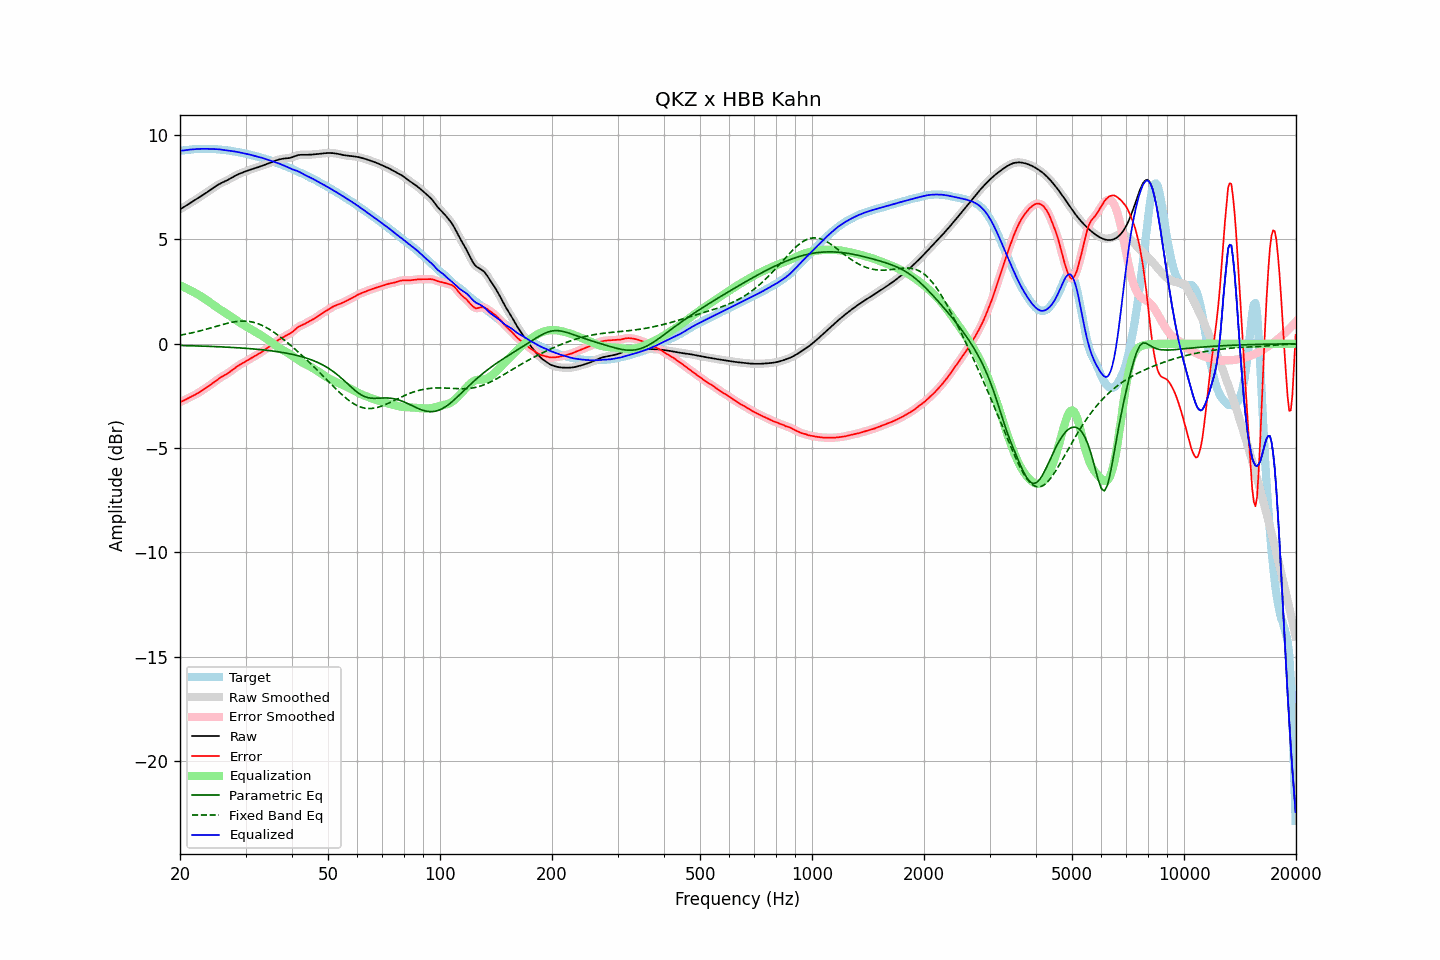

The data file committed next to this chart (first rows):
frequency, raw, error, smoothed, error_smoothed, equalization, parametric_eq, fixed_band_eq, equalized_raw, equalized_smoothed, target
20.00, 6.45, -2.80, 6.45, -2.80, 2.80, -0.08, 0.41, 9.25, 9.25, 9.25
20.20, 6.49, -2.77, 6.49, -2.77, 2.76, -0.08, 0.42, 9.26, 9.26, 9.26
20.40, 6.54, -2.73, 6.54, -2.73, 2.73, -0.09, 0.44, 9.27, 9.27, 9.27
20.61, 6.58, -2.69, 6.58, -2.69, 2.69, -0.09, 0.45, 9.28, 9.28, 9.28
20.81, 6.63, -2.65, 6.63, -2.65, 2.66, -0.09, 0.47, 9.29, 9.29, 9.29
21.02, 6.68, -2.61, 6.68, -2.61, 2.62, -0.09, 0.48, 9.30, 9.30, 9.29
21.23, 6.73, -2.57, 6.73, -2.57, 2.58, -0.09, 0.50, 9.31, 9.31, 9.30
21.44, 6.78, -2.54, 6.78, -2.54, 2.54, -0.10, 0.52, 9.32, 9.32, 9.31
21.66, 6.82, -2.50, 6.82, -2.50, 2.50, -0.10, 0.53, 9.32, 9.32, 9.32
21.87, 6.87, -2.46, 6.87, -2.46, 2.46, -0.10, 0.55, 9.33, 9.33, 9.33
22.09, 6.92, -2.42, 6.92, -2.42, 2.41, -0.10, 0.57, 9.33, 9.33, 9.34
22.31, 6.97, -2.37, 6.97, -2.37, 2.37, -0.11, 0.59, 9.34, 9.34, 9.34
22.54, 7.02, -2.33, 7.02, -2.33, 2.33, -0.11, 0.61, 9.34, 9.34, 9.34
22.76, 7.07, -2.28, 7.07, -2.28, 2.28, -0.11, 0.63, 9.35, 9.35, 9.34
22.99, 7.12, -2.23, 7.12, -2.23, 2.23, -0.11, 0.65, 9.35, 9.35, 9.34
23.22, 7.17, -2.18, 7.17, -2.18, 2.18, -0.12, 0.67, 9.35, 9.35, 9.34
23.45, 7.22, -2.12, 7.22, -2.12, 2.13, -0.12, 0.69, 9.35, 9.35, 9.34
23.69, 7.27, -2.07, 7.27, -2.07, 2.07, -0.12, 0.71, 9.34, 9.34, 9.34
23.92, 7.32, -2.02, 7.32, -2.02, 2.02, -0.13, 0.73, 9.34, 9.34, 9.34
24.16, 7.38, -1.97, 7.38, -1.97, 1.96, -0.13, 0.76, 9.34, 9.34, 9.34
24.40, 7.43, -1.91, 7.43, -1.91, 1.91, -0.13, 0.78, 9.34, 9.34, 9.34
24.65, 7.49, -1.85, 7.49, -1.85, 1.85, -0.13, 0.80, 9.34, 9.34, 9.34
24.89, 7.54, -1.79, 7.54, -1.79, 1.79, -0.14, 0.82, 9.33, 9.33, 9.33
25.14, 7.59, -1.73, 7.59, -1.73, 1.74, -0.14, 0.85, 9.33, 9.33, 9.32
25.39, 7.64, -1.68, 7.64, -1.68, 1.69, -0.14, 0.87, 9.32, 9.32, 9.32
25.65, 7.68, -1.63, 7.68, -1.63, 1.64, -0.15, 0.89, 9.31, 9.31, 9.31
25.91, 7.72, -1.58, 7.72, -1.58, 1.59, -0.15, 0.91, 9.30, 9.30, 9.30
26.16, 7.75, -1.54, 7.75, -1.54, 1.54, -0.16, 0.93, 9.29, 9.29, 9.29
26.43, 7.79, -1.50, 7.79, -1.50, 1.49, -0.16, 0.95, 9.28, 9.28, 9.28
26.69, 7.83, -1.45, 7.83, -1.45, 1.44, -0.16, 0.97, 9.27, 9.27, 9.28
26.96, 7.86, -1.40, 7.87, -1.40, 1.39, -0.17, 0.99, 9.26, 9.26, 9.27
27.23, 7.91, -1.35, 7.91, -1.35, 1.34, -0.17, 1.01, 9.25, 9.25, 9.26
27.50, 7.95, -1.29, 7.95, -1.29, 1.29, -0.18, 1.02, 9.24, 9.24, 9.24
27.77, 8.00, -1.23, 8.00, -1.23, 1.23, -0.18, 1.04, 9.23, 9.23, 9.23
28.05, 8.04, -1.17, 8.04, -1.17, 1.18, -0.18, 1.05, 9.22, 9.22, 9.22
28.33, 8.08, -1.12, 8.08, -1.12, 1.12, -0.19, 1.06, 9.21, 9.21, 9.20
28.62, 8.12, -1.07, 8.12, -1.07, 1.07, -0.19, 1.07, 9.19, 9.19, 9.18
28.90, 8.15, -1.02, 8.15, -1.02, 1.02, -0.20, 1.08, 9.17, 9.17, 9.17
29.19, 8.18, -0.97, 8.18, -0.97, 0.98, -0.20, 1.09, 9.16, 9.16, 9.16
29.48, 8.21, -0.93, 8.21, -0.93, 0.93, -0.21, 1.09, 9.14, 9.14, 9.14
29.78, 8.24, -0.89, 8.24, -0.89, 0.88, -0.21, 1.09, 9.12, 9.12, 9.13
30.08, 8.27, -0.84, 8.27, -0.84, 0.84, -0.22, 1.08, 9.11, 9.11, 9.11
30.38, 8.30, -0.80, 8.30, -0.80, 0.79, -0.23, 1.08, 9.09, 9.09, 9.10
30.68, 8.33, -0.75, 8.33, -0.75, 0.75, -0.23, 1.07, 9.08, 9.08, 9.08
30.99, 8.35, -0.70, 8.35, -0.70, 0.70, -0.24, 1.06, 9.06, 9.06, 9.05
31.30, 8.38, -0.66, 8.38, -0.66, 0.66, -0.25, 1.04, 9.04, 9.04, 9.03
31.61, 8.40, -0.61, 8.40, -0.61, 0.62, -0.25, 1.02, 9.02, 9.02, 9.01
31.93, 8.42, -0.57, 8.42, -0.57, 0.57, -0.26, 1.00, 8.99, 8.99, 8.99
32.24, 8.45, -0.53, 8.45, -0.53, 0.52, -0.27, 0.98, 8.97, 8.97, 8.98
32.57, 8.48, -0.48, 8.48, -0.48, 0.48, -0.27, 0.95, 8.95, 8.95, 8.96
32.89, 8.50, -0.43, 8.50, -0.43, 0.43, -0.28, 0.92, 8.93, 8.93, 8.94
33.22, 8.53, -0.38, 8.53, -0.38, 0.38, -0.29, 0.88, 8.91, 8.91, 8.91
33.55, 8.56, -0.33, 8.56, -0.33, 0.33, -0.30, 0.85, 8.89, 8.89, 8.89
33.89, 8.58, -0.28, 8.58, -0.28, 0.28, -0.31, 0.81, 8.87, 8.87, 8.86
34.23, 8.61, -0.23, 8.61, -0.23, 0.23, -0.31, 0.76, 8.84, 8.84, 8.84
34.57, 8.64, -0.18, 8.64, -0.18, 0.17, -0.32, 0.72, 8.81, 8.81, 8.82
34.92, 8.67, -0.12, 8.67, -0.12, 0.12, -0.33, 0.67, 8.79, 8.79, 8.80
35.27, 8.71, -0.07, 8.71, -0.06, 0.06, -0.34, 0.62, 8.76, 8.76, 8.77
35.62, 8.74, -0.01, 8.74, -0.00, 0.00, -0.35, 0.57, 8.74, 8.74, 8.74
35.97, 8.77, 0.06, 8.77, 0.06, -0.05, -0.36, 0.52, 8.71, 8.71, 8.71
... 635 more rows
